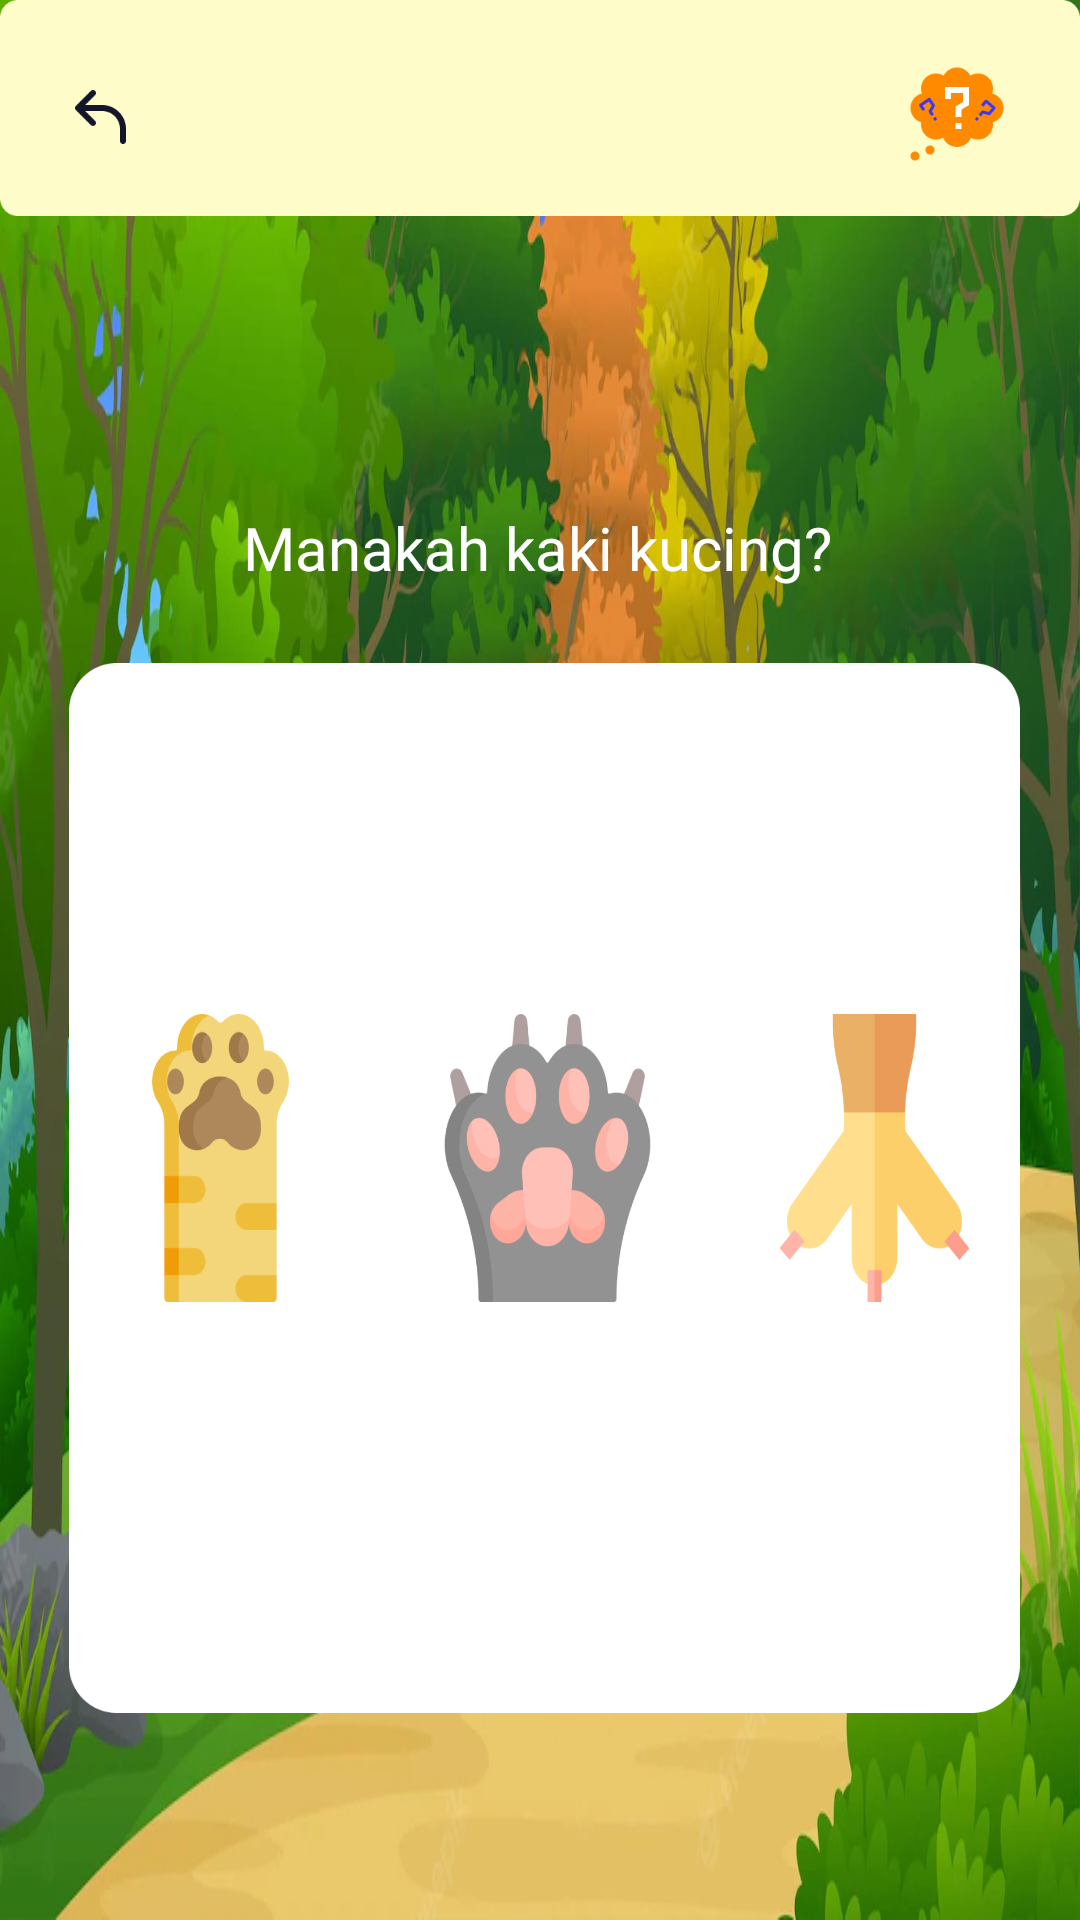

Produce the Android XML layout that renders to this screen, including the resource entries it uses.
<!-- AndroidManifest.xml: application theme Theme.Winner -->
<!-- res/layout/activity_tebakgambar3.xml -->
<?xml version="1.0" encoding="utf-8"?>
<androidx.constraintlayout.widget.ConstraintLayout xmlns:android="http://schemas.android.com/apk/res/android"
    xmlns:app="http://schemas.android.com/apk/res-auto"
    xmlns:tools="http://schemas.android.com/tools"
    android:layout_width="match_parent"
    android:layout_height="match_parent"
    android:background="@drawable/forest"
    tools:context=".tebakgambar3">

    <ImageView
        android:id="@+id/imageView12"
        android:layout_width="match_parent"
        android:layout_height="72dp"
        android:scaleType="fitXY"
        app:layout_constraintBottom_toBottomOf="parent"
        app:layout_constraintEnd_toEndOf="parent"
        app:layout_constraintHorizontal_bias="0.0"
        app:layout_constraintStart_toStartOf="parent"
        app:layout_constraintTop_toTopOf="parent"
        app:layout_constraintVertical_bias="0.0"
        app:srcCompat="@drawable/rt" />
    <ImageView
        android:id="@+id/imageView13"
        android:layout_width="317dp"
        android:layout_height="350dp"
        android:layout_marginStart="3dp"
        android:layout_marginTop="149dp"
        android:scaleType="fitXY"
        app:layout_constraintEnd_toEndOf="parent"
        app:layout_constraintHorizontal_bias="0.5"
        app:layout_constraintStart_toStartOf="parent"
        app:layout_constraintTop_toBottomOf="@+id/imageView12"
        app:srcCompat="@drawable/rt2" />

    <ImageButton
        android:id="@+id/kucing"
        android:layout_width="101dp"
        android:layout_height="96dp"
        android:layout_marginTop="117dp"
        android:background="#0000"
        android:scaleType="fitXY"
        app:layout_constraintStart_toStartOf="@+id/imageView13"
        app:layout_constraintTop_toTopOf="@+id/imageView13"
        app:srcCompat="@drawable/kakikucing" />

    <ImageButton
        android:id="@+id/kucing2"
        android:layout_width="101dp"
        android:layout_height="96dp"
        android:layout_marginStart="8dp"
        android:layout_marginTop="117dp"
        android:background="#0000"
        android:scaleType="fitXY"
        app:layout_constraintStart_toEndOf="@+id/kucing"
        app:layout_constraintTop_toTopOf="@+id/imageView13"
        app:srcCompat="@drawable/kakianjing" />

    <ImageButton
        android:id="@+id/kucing3"
        android:layout_width="101dp"
        android:layout_height="96dp"
        android:layout_marginStart="8dp"
        android:layout_marginTop="117dp"
        android:background="#0000"
        android:scaleType="fitXY"
        app:layout_constraintStart_toEndOf="@+id/kucing2"
        app:layout_constraintTop_toTopOf="@+id/imageView13"
        app:srcCompat="@drawable/chicken" />
    <TextView
    android:id="@+id/textView11"
    android:layout_width="wrap_content"
    android:layout_height="wrap_content"
    android:layout_marginBottom="25dp"
    android:fontFamily="@font/poppinsbold"
    android:text="Manakah kaki kucing?"
    android:textColor="@color/white"
    android:textSize="20dp"
    app:layout_constraintBottom_toTopOf="@+id/imageView13"
    app:layout_constraintEnd_toEndOf="parent"
    app:layout_constraintHorizontal_bias="0.494"
    app:layout_constraintStart_toStartOf="parent"
    app:layout_constraintTop_toBottomOf="@+id/imageView12"
    app:layout_constraintVertical_bias="1.0" />

    <ImageButton
        android:id="@+id/back2"
        android:layout_width="24dp"
        android:layout_height="24dp"
        android:layout_marginStart="22dp"
        android:layout_marginTop="27dp"
        android:background="#0000"
        android:elevation="10dp"
        android:scaleType="fitXY"
        android:src="@drawable/back"
        app:layout_constraintStart_toStartOf="parent"
        app:layout_constraintTop_toTopOf="parent" />

    <ImageButton
        android:id="@+id/tb3help"
        android:layout_width="38dp"
        android:layout_height="32dp"
        android:layout_marginTop="22dp"
        android:layout_marginEnd="22dp"
        android:background="#0000"
        android:elevation="10dp"
        android:scaleType="fitXY"
        android:src="@drawable/help_button"
        app:layout_constraintEnd_toEndOf="parent"
        app:layout_constraintTop_toTopOf="parent" />


</androidx.constraintlayout.widget.ConstraintLayout>
<!-- resources referenced by this layout -->
<resources>
  <!-- drawable back: png bitmap (drawable-v24, 1210 bytes) -->
  <!-- drawable chicken: png bitmap (drawable-v24, 14720 bytes) -->
  <!-- drawable forest: png bitmap (drawable-v24, 120212 bytes) -->
  <!-- drawable help_button: png bitmap (drawable-v24, 4741 bytes) -->
  <!-- drawable kakianjing: png bitmap (drawable-v24, 32260 bytes) -->
  <!-- drawable kakikucing: png bitmap (drawable-v24, 19610 bytes) -->
  <!-- drawable rt: png bitmap (drawable-v24, 3184 bytes) -->
  <!-- drawable rt2: png bitmap (drawable-v24, 11984 bytes) -->
  <style name="Theme.Winner" parent="Theme.MaterialComponents.DayNight.NoActionBar">
          
          <item name="android:windowFullscreen">true</item>
          <item name="colorPrimary">@color/purple_500</item>
          <item name="colorPrimaryVariant">@color/purple_700</item>
          <item name="colorOnPrimary">@color/white</item>
          
          <item name="colorSecondary">@color/teal_200</item>
          <item name="colorSecondaryVariant">@color/teal_700</item>
          <item name="colorOnSecondary">@color/black</item>
          
          <item name="android:statusBarColor">?attr/colorPrimaryVariant</item>
          
      </style>
  <!-- not gathered from this repository: default colours our renderer supplied (Android Studio template values) -->
  <color name="purple_500">#FF6200EE</color>
  <color name="purple_700">#FF3700B3</color>
  <color name="teal_200">#FF03DAC5</color>
  <color name="teal_700">#FF018786</color>
  <color name="black">#FF000000</color>
  <color name="white">#FFFFFFFF</color>
</resources>
